Photos from the image-classification dataset "data" in the GitHub repository Ayshamahshoofa/Smart-Skincare. Its 17 classes are: basal cell carcinoma, darier s disease, epidermolysis bullosa pruriginosa, Hailey-Hailey disease, herpes simplex, impetigo, larva migrans, leprosy borderline, leprosy lepromatous, leprosy tuberculoid, lupus erythematosus chronicus discoides, melanoma, mycosis fungoides, papilomatosis confluentes and reticulate, pediculosis capitis, psoriasis, tungiasis.

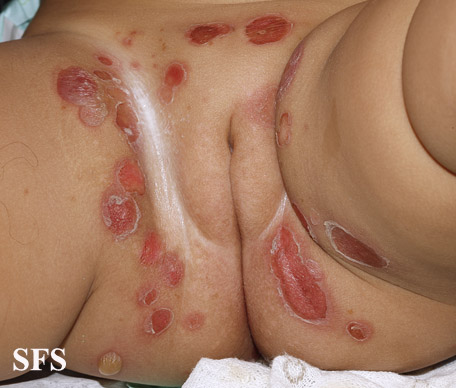
Label: impetigo

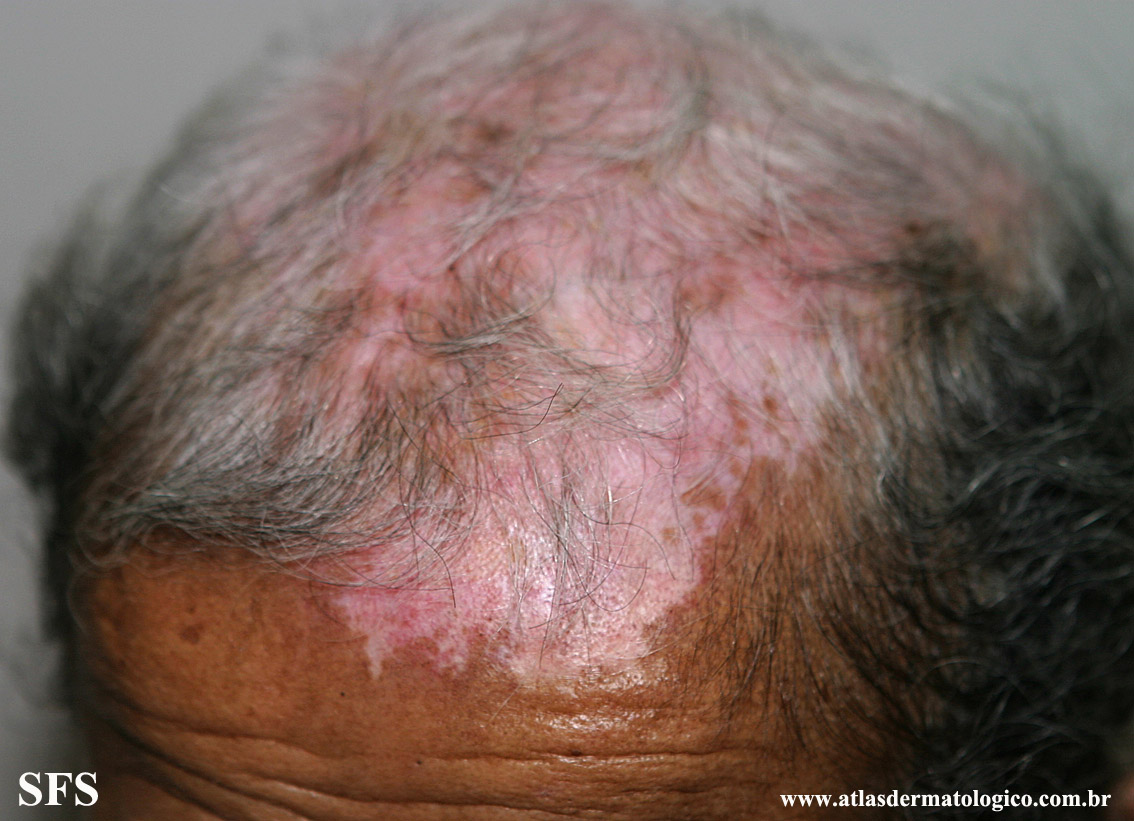
Label: lupus erythematosus chronicus discoides

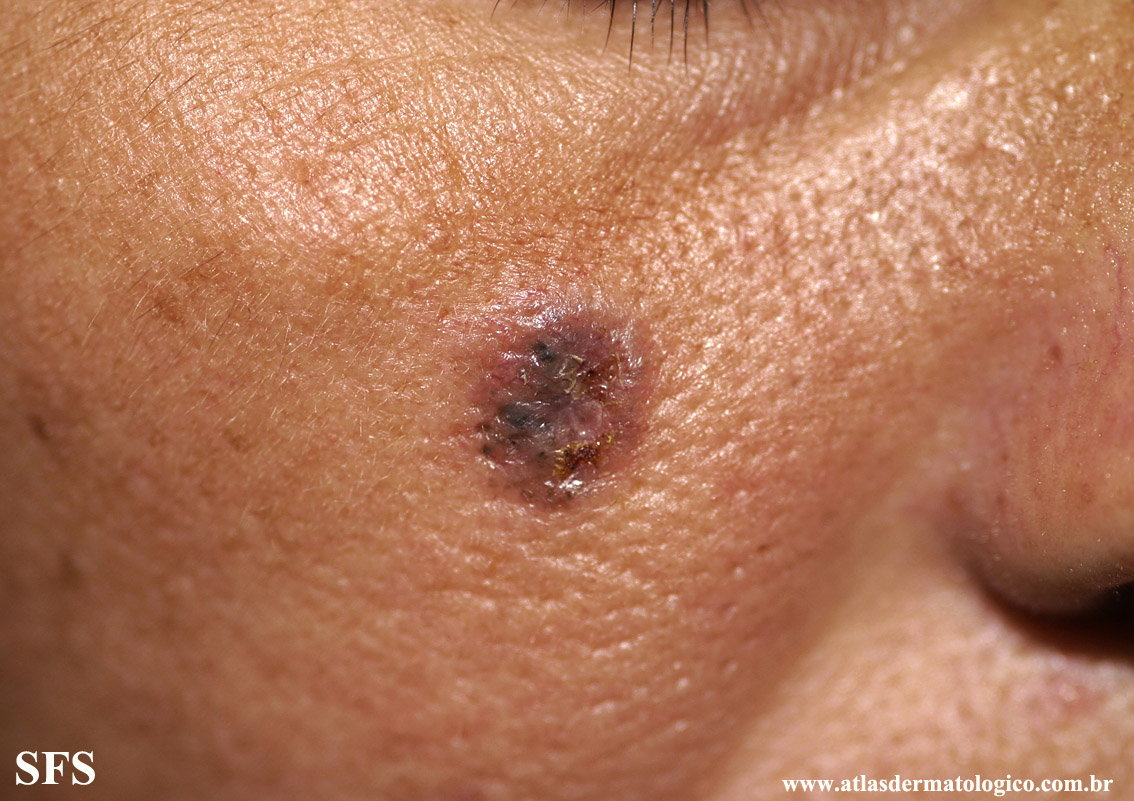
Label: basal cell carcinoma

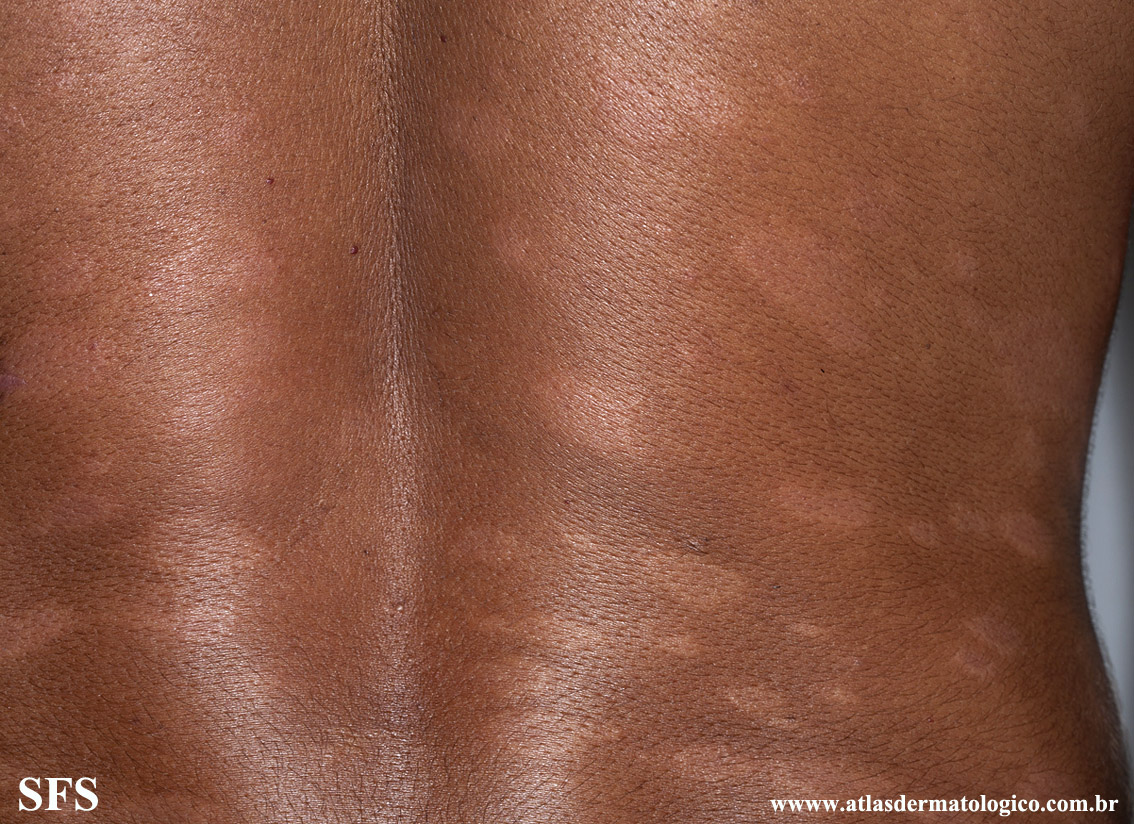
Label: leprosy borderline

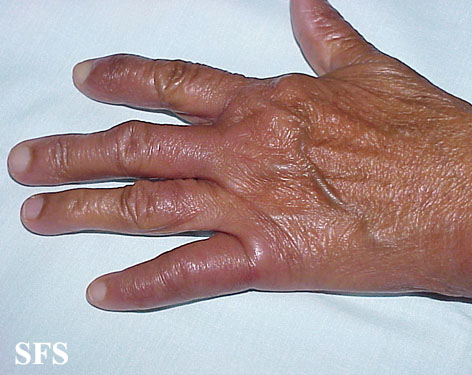
Label: leprosy lepromatous

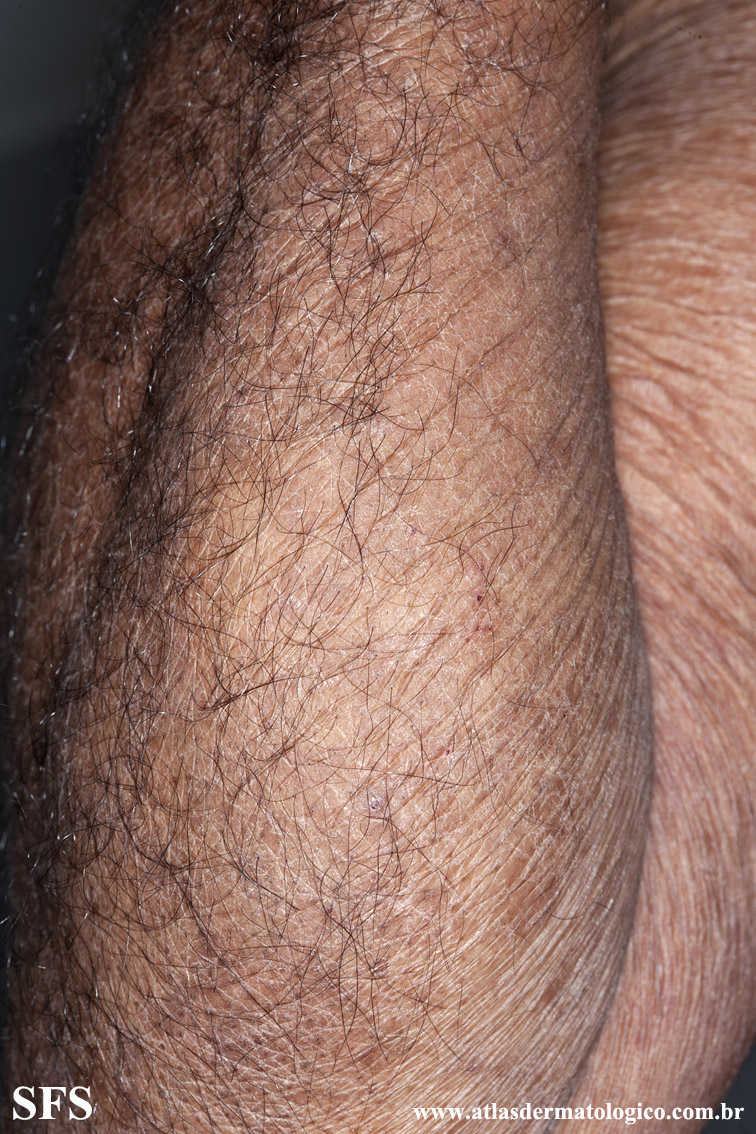
Label: mycosis fungoides
